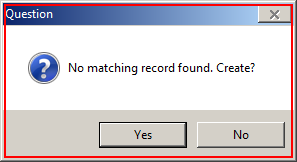
Workflow: ClickYesToCreateNewRecord

Step 1 [try]: click on the element in window 'Question - \\Remote' (wfica32.exe)
